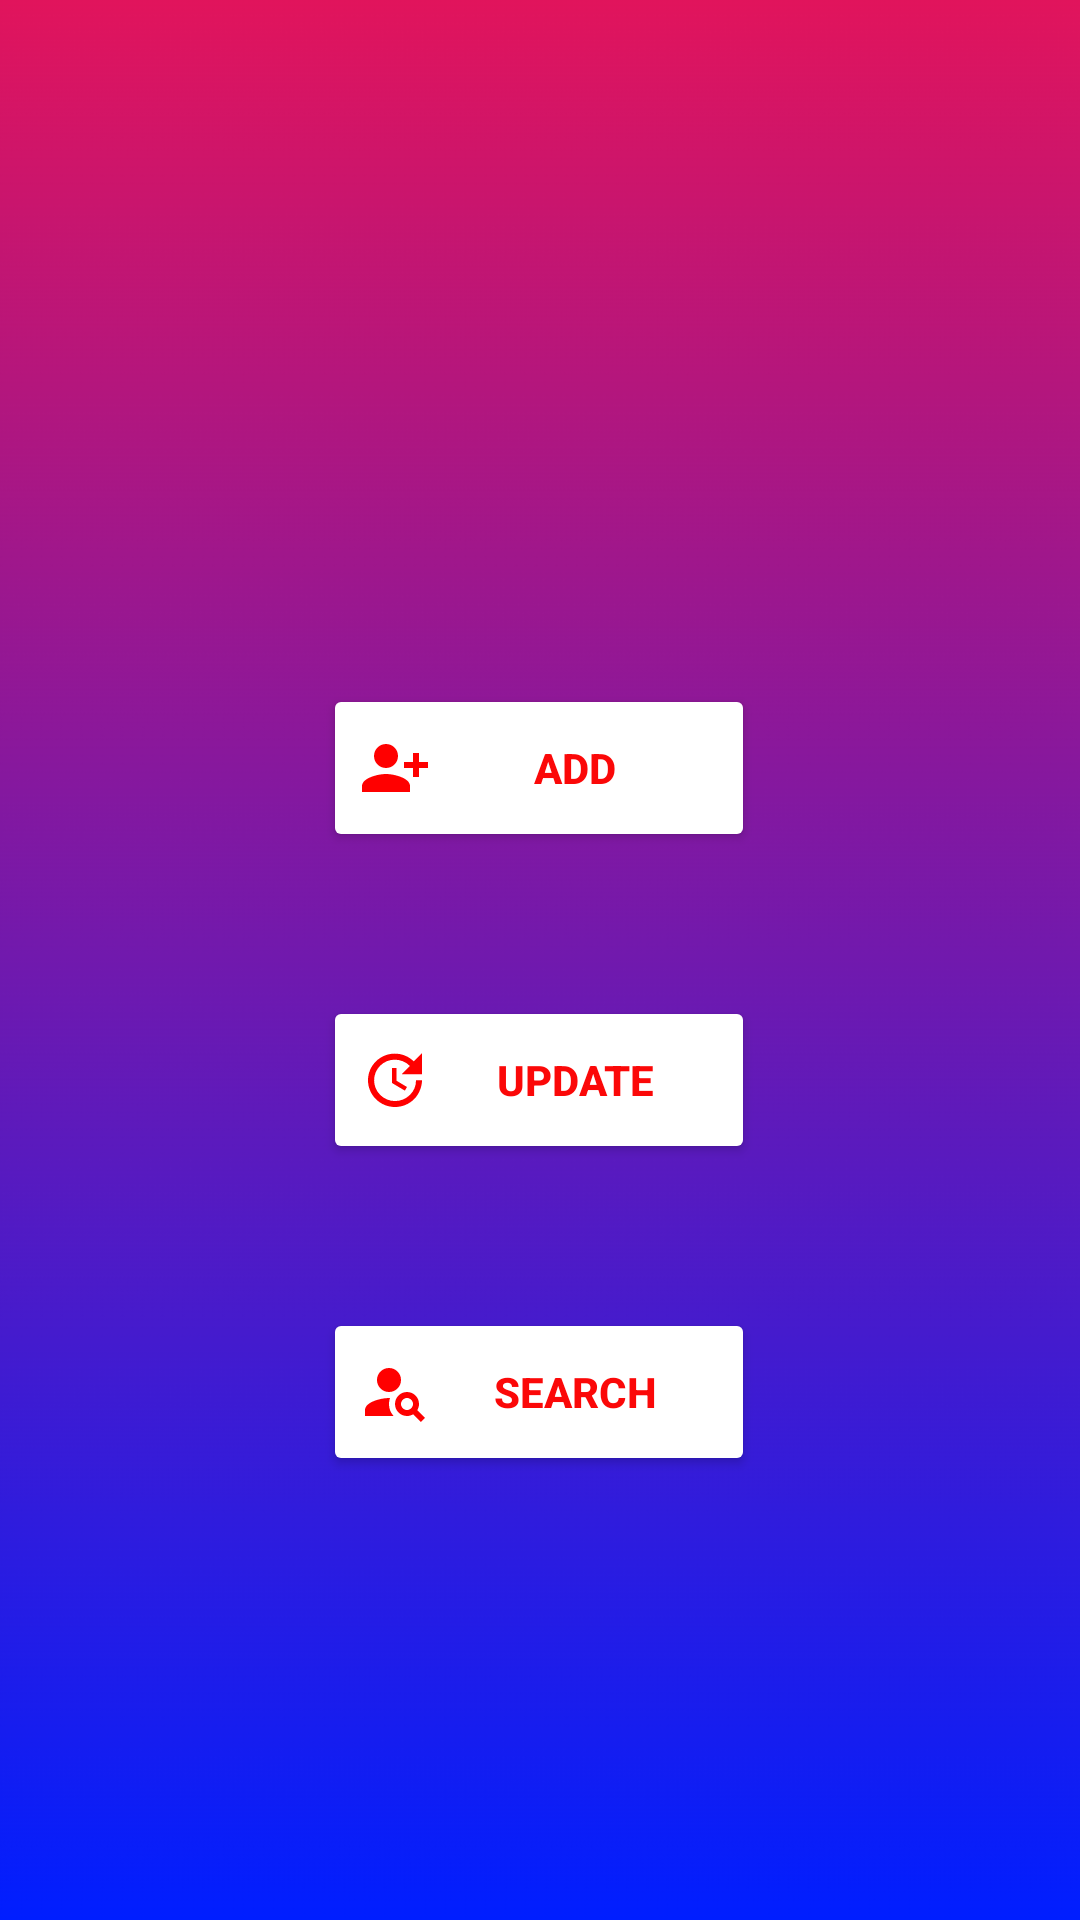

Write the Android layout XML for this screen, with the resource values it uses.
<!-- AndroidManifest.xml: application theme Theme.DigitalDokan -->
<!-- res/layout/activity_shop_work.xml -->
<?xml version="1.0" encoding="utf-8"?>
<androidx.constraintlayout.widget.ConstraintLayout xmlns:android="http://schemas.android.com/apk/res/android"
    xmlns:app="http://schemas.android.com/apk/res-auto"
    xmlns:tools="http://schemas.android.com/tools"
    android:layout_width="match_parent"
    android:layout_height="match_parent"
    android:background="@drawable/gradient"
    tools:context=".ShopWork">

    <Button
        android:id="@+id/addBtn"
        android:layout_width="144dp"
        android:layout_height="56dp"
        android:layout_marginTop="228dp"
        android:backgroundTint="@color/white"
        android:drawableLeft="@drawable/add_info24"
        android:text="Add"
        android:textColor="#FB0808"
        android:textColorHighlight="#000000"
        android:textColorHint="#000000"
        android:textColorLink="#000000"
        android:textStyle="bold"
        app:layout_constraintEnd_toEndOf="parent"
        app:layout_constraintHorizontal_bias="0.498"
        app:layout_constraintStart_toStartOf="parent"
        app:layout_constraintTop_toTopOf="parent" />

    <Button
        android:id="@+id/updateBtn"
        android:layout_width="144dp"
        android:layout_height="56dp"
        android:layout_marginTop="48dp"
        android:text="Update"
        android:textStyle="bold"
        android:textColor="#FB0808"
        android:textColorHighlight="#000000"
        android:textColorHint="#000000"
        android:textColorLink="#000000"
        android:backgroundTint="@color/white"
        android:drawableLeft="@drawable/ic_baseline_update_24"
        app:layout_constraintEnd_toEndOf="@+id/addBtn"
        app:layout_constraintStart_toStartOf="@+id/addBtn"
        app:layout_constraintTop_toBottomOf="@+id/addBtn" />

    <Button
        android:id="@+id/searchBtn"
        android:layout_width="144dp"
        android:layout_height="56dp"
        android:layout_marginTop="48dp"
        android:backgroundTint="@color/white"
        android:drawableLeft="@drawable/personsearch"
        android:text="Search"
        android:textColor="#FB0808"
        android:textColorHighlight="#000000"
        android:textColorHint="#000000"
        android:textColorLink="#000000"
        android:textStyle="bold"
        app:layout_constraintEnd_toEndOf="@+id/updateBtn"
        app:layout_constraintHorizontal_bias="0.0"
        app:layout_constraintStart_toStartOf="@+id/updateBtn"
        app:layout_constraintTop_toBottomOf="@+id/updateBtn" />
</androidx.constraintlayout.widget.ConstraintLayout>
<!-- resources referenced by this layout -->
<resources>
  <!-- drawable add_info24 (drawable) -->
  <vector android:autoMirrored="true" android:height="24dp"
      android:tint="#FF0000" android:viewportHeight="24"
      android:viewportWidth="24" android:width="24dp" xmlns:android="http://schemas.android.com/apk/res/android">
      <path android:fillColor="@android:color/white" android:pathData="M13,8c0,-2.21 -1.79,-4 -4,-4S5,5.79 5,8s1.79,4 4,4S13,10.21 13,8zM15,10v2h3v3h2v-3h3v-2h-3V7h-2v3H15zM1,18v2h16v-2c0,-2.66 -5.33,-4 -8,-4S1,15.34 1,18z"/>
  </vector>
  <!-- drawable gradient: png bitmap (drawable, 21012 bytes) -->
  <!-- drawable ic_baseline_update_24 (drawable) -->
  <vector android:autoMirrored="true" android:height="24dp"
      android:tint="#FF0000" android:viewportHeight="24"
      android:viewportWidth="24" android:width="24dp" xmlns:android="http://schemas.android.com/apk/res/android">
      <path android:fillColor="@android:color/white" android:pathData="M21,10.12h-6.78l2.74,-2.82c-2.73,-2.7 -7.15,-2.8 -9.88,-0.1c-2.73,2.71 -2.73,7.08 0,9.79s7.15,2.71 9.88,0C18.32,15.65 19,14.08 19,12.1h2c0,1.98 -0.88,4.55 -2.64,6.29c-3.51,3.48 -9.21,3.48 -12.72,0c-3.5,-3.47 -3.53,-9.11 -0.02,-12.58s9.14,-3.47 12.65,0L21,3V10.12zM12.5,8v4.25l3.5,2.08l-0.72,1.21L11,13V8H12.5z"/>
  </vector>
  <!-- drawable personsearch (drawable) -->
  <vector android:autoMirrored="true" android:height="24dp"
      android:tint="#FF0000" android:viewportHeight="24"
      android:viewportWidth="24" android:width="24dp" xmlns:android="http://schemas.android.com/apk/res/android">
      <path android:fillColor="@android:color/white" android:pathData="M10,8m-4,0a4,4 0,1 1,8 0a4,4 0,1 1,-8 0"/>
      <path android:fillColor="@android:color/white" android:pathData="M10.35,14.01C7.62,13.91 2,15.27 2,18v2h9.54C9.07,17.24 10.31,14.11 10.35,14.01z"/>
      <path android:fillColor="@android:color/white" android:pathData="M19.43,18.02C19.79,17.43 20,16.74 20,16c0,-2.21 -1.79,-4 -4,-4s-4,1.79 -4,4c0,2.21 1.79,4 4,4c0.74,0 1.43,-0.22 2.02,-0.57L20.59,22L22,20.59L19.43,18.02zM16,18c-1.1,0 -2,-0.9 -2,-2c0,-1.1 0.9,-2 2,-2s2,0.9 2,2C18,17.1 17.1,18 16,18z"/>
  </vector>
  <style name="Theme.DigitalDokan" parent="Theme.MaterialComponents.DayNight.DarkActionBar">
          
          <item name="colorPrimary">@color/purple_500</item>
          <item name="colorPrimaryVariant">@color/purple_700</item>
          <item name="colorOnPrimary">@color/white</item>
          
          <item name="colorSecondary">@color/teal_200</item>
          <item name="colorSecondaryVariant">@color/teal_700</item>
          <item name="colorOnSecondary">@color/black</item>
          
          <item name="android:statusBarColor" tools:targetApi="l">?attr/colorPrimaryVariant</item>
          
      </style>
  <!-- not gathered from this repository: default colours our renderer supplied (Android Studio template values) -->
  <color name="purple_500">#FF6200EE</color>
  <color name="purple_700">#FF3700B3</color>
  <color name="teal_200">#FF03DAC5</color>
  <color name="teal_700">#FF018786</color>
  <color name="black">#FF000000</color>
  <color name="white">#FFFFFFFF</color>
</resources>
